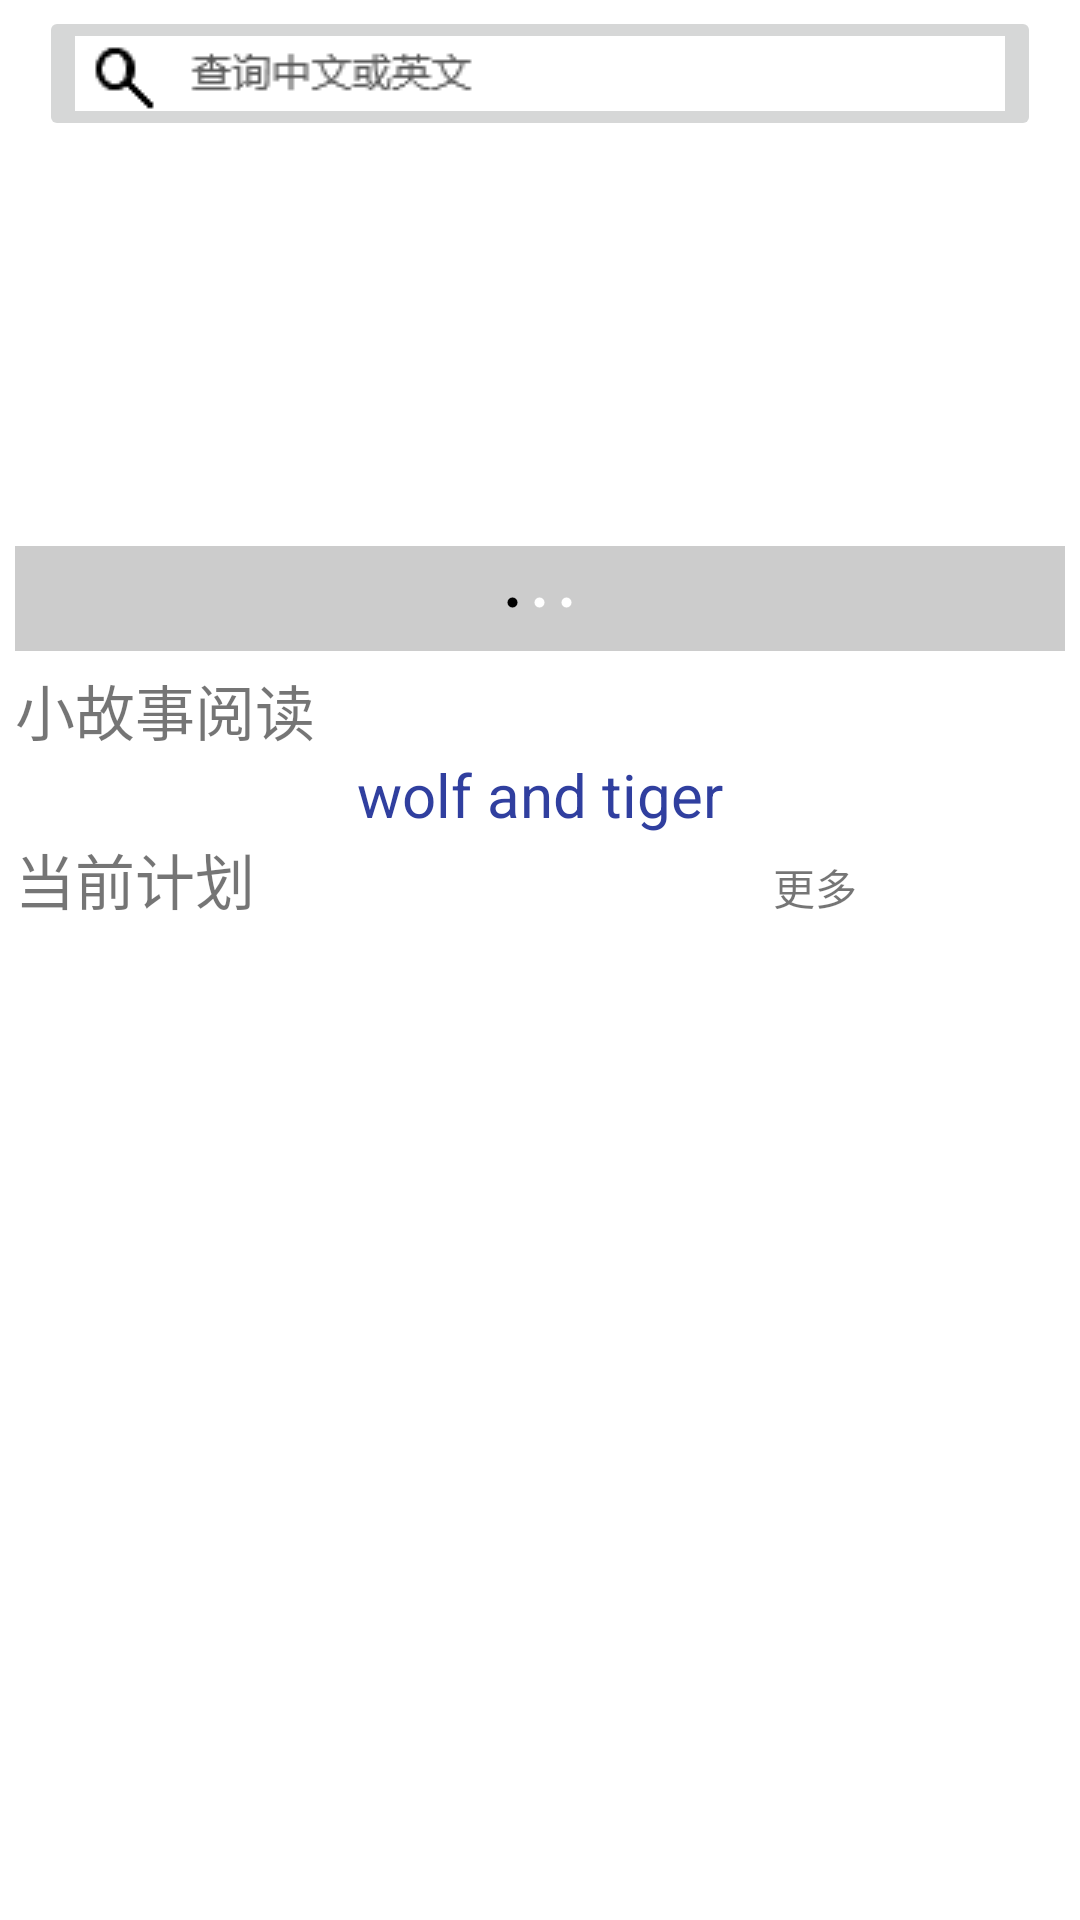

The Android layout XML behind this screen, and the referenced resources:
<!-- AndroidManifest.xml: application theme AppTheme -->
<!-- res/layout/fragment_blank_fragment_one.xml -->
<RelativeLayout xmlns:android="http://schemas.android.com/apk/res/android"
    xmlns:tools="http://schemas.android.com/tools"
    android:layout_width="match_parent"
    android:layout_height="match_parent"
    tools:context="com.example.a00.bdcapp.BlankFragmentOne">

    <ImageButton
        android:id="@+id/bsearch"
        android:layout_width="wrap_content"
        android:layout_height="wrap_content"
        android:layout_centerHorizontal="true"
        android:src="@drawable/search"
        android:layout_marginTop="2dp"/>

    <FrameLayout
        android:id="@+id/fl"
        android:layout_width="350dp"
        android:layout_height="170dp"
        android:layout_below="@+id/bsearch"
        android:layout_centerHorizontal="true">

        <LinearLayout
            android:layout_width="match_parent"
            android:layout_height="35dip"
            android:layout_gravity="bottom"
            android:background="#33000000"
            android:gravity="center"
            android:orientation="vertical">


            <LinearLayout
                android:layout_width="wrap_content"
                android:layout_height="wrap_content"
                android:layout_marginTop="3dip"
                android:orientation="horizontal">

                <View
                    android:id="@+id/dot_0"
                    android:layout_width="5dip"
                    android:layout_height="5dip"
                    android:layout_marginLeft="2dip"
                    android:layout_marginRight="2dip"
                    android:background="@drawable/dot_yes" />

                <View
                    android:id="@+id/dot_1"
                    android:layout_width="5dip"
                    android:layout_height="5dip"
                    android:layout_marginLeft="2dip"
                    android:layout_marginRight="2dip"
                    android:background="@drawable/dot" />

                <View
                    android:id="@+id/dot_2"
                    android:layout_width="5dip"
                    android:layout_height="5dip"
                    android:layout_marginLeft="2dip"
                    android:layout_marginRight="2dip"
                    android:background="@drawable/dot" />


            </LinearLayout>
        </LinearLayout>

        <android.support.v4.view.ViewPager
            android:id="@+id/vp"
            android:layout_width="match_parent"
            android:layout_height="match_parent" />
    </FrameLayout>

    <TextView
        android:layout_width="wrap_content"
        android:layout_height="wrap_content"
        android:text="小故事阅读"
        android:textSize="20sp"
        android:id="@+id/story"
        android:layout_below="@+id/fl"
        android:layout_marginTop="5dp"
        android:layout_marginLeft="5dp"/>

    <TextView
        android:id="@+id/storytitle"
        android:layout_width="match_parent"
        android:layout_height="wrap_content"
        android:layout_alignParentStart="true"
        android:layout_below="@+id/story"
        android:gravity="center_horizontal"
        android:text="wolf and tiger"
        android:textColor="#303F9F"
        android:textSize="20sp" />

    <LinearLayout
        android:layout_width="match_parent"
        android:layout_height="wrap_content"
        android:layout_below="@+id/storytitle"
        android:orientation="horizontal">

            <LinearLayout
                android:layout_width="match_parent"
                android:layout_height="wrap_content">

                <TextView
                    android:layout_width="wrap_content"
                    android:layout_height="wrap_content"
                    android:layout_weight="0.7"
                    android:text="当前计划"
                    android:textSize="20sp"
                    android:layout_marginLeft="5dp"/>
            <TextView
                android:layout_width="wrap_content"
                android:layout_height="wrap_content"
                android:layout_weight="0.3"

                android:text="更多"
                />

        </LinearLayout>

        <ListView
            android:layout_width="match_parent"
            android:layout_height="wrap_content"
            android:scrollbars="vertical">

        </ListView>
    </LinearLayout>

    
        
        
        
        
        
    
    
        
        
        
        
        


</RelativeLayout>
<!-- resources referenced by this layout -->
<resources>
  <!-- drawable dot (drawable) -->
  <?xml version="1.0" encoding="utf-8"?>
  <vector xmlns:android="http://schemas.android.com/apk/res/android"
      android:height="5dp"
      android:viewportHeight="24.0"
      android:viewportWidth="24.0"
      android:width="5dp">
      <path android:fillColor="#fff" android:pathData="M12,12m-8,0a8,8 0,1 1,16 0a8,8 0,1 1,-16 0"/>
  
  </vector>
  <!-- drawable dot_yes (drawable) -->
  <?xml version="1.0" encoding="utf-8"?>
  <vector xmlns:android="http://schemas.android.com/apk/res/android"
      android:height="5dp"
      android:viewportHeight="24.0"
      android:viewportWidth="24.0"
      android:width="5dp">
      <path android:fillColor="#000000" android:pathData="M12,12m-8,0a8,8 0,1 1,16 0a8,8 0,1 1,-16 0"/>
  </vector>
  <!-- drawable search: png bitmap (drawable-v24, 1325 bytes) -->
  <style name="AppTheme" parent="Theme.AppCompat.Light.NoActionBar">
          
          <item name="colorPrimary">@color/colorPrimary</item>
          <item name="colorPrimaryDark">@color/colorPrimary</item>
          <item name="colorAccent">@color/colorAccent</item>
          <item name="android:textColorPrimary">@color/colorPrimaryTextBlack</item>
          <item name="android:windowBackground">@color/white</item>
      </style>
  <color name="colorPrimary">#53C7F0</color>
  <color name="colorAccent">#FF4081</color>
  <color name="colorPrimaryTextBlack">#000000</color>
  <color name="white">#FFFFFF</color>
</resources>
